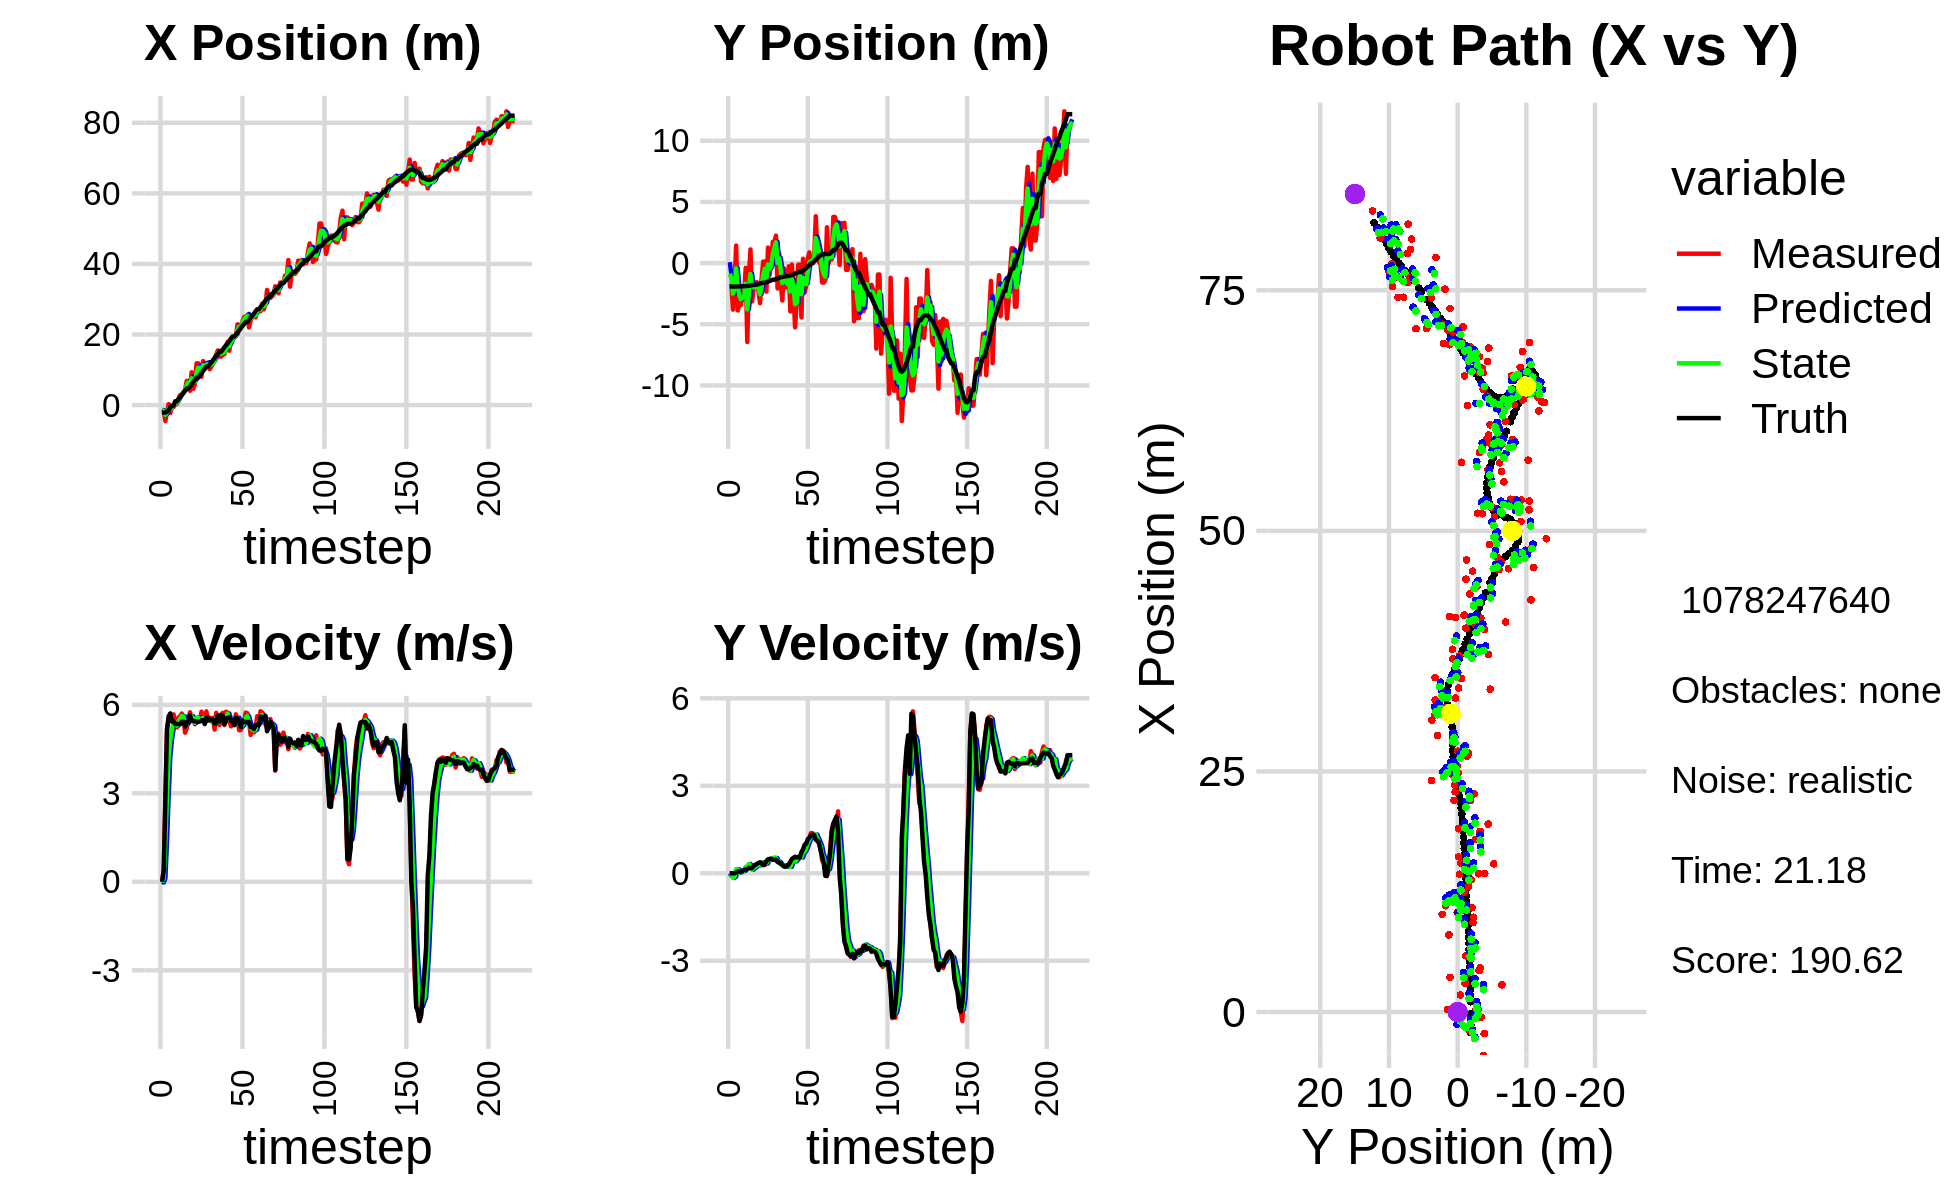

Values plotted in this chart, from the file beside it:
-2.198127693953529693e+00, 2.259205577549586452e-01, 0.000000000000000000e+00, -0.000000000000000000e+00, 0.000000000000000000e+00, 0.000000000000000000e+00, 0.000000000000000000e+00, 0.000000000000000000e+00, -1.274165786290811786e+00, 7.480188423760730787e-02, 0.000000000000000000e+00, 0.000000000000000000e+00, -2.131108760747752129e+00, -1.914211630529785158e+00, 0.000000000000000000e+00, 0.000000000000000000e+00, 0.000000000000000000e+00, 3.473066317383199930e-05
-1.862401574408048655e+00, -1.711865916769054641e+00, 0.000000000000000000e+00, -0.000000000000000000e+00, -1.274165786290811786e+00, 7.480188423760730787e-02, 0.000000000000000000e+00, 0.000000000000000000e+00, -1.460939125896751456e+00, -8.711562696641605985e-01, -2.489524876052003760e-02, -8.341495576293724012e-02, -2.131108760747752129e+00, -1.914211630529785158e+00, 0.000000000000000000e+00, 0.000000000000000000e+00, 0.000000000000000000e+00, 3.473066317383199930e-05
-1.862401574408048655e+00, -1.711865916769054641e+00, 3.839999999745367099e-01, 5.082354165150704419e-05, -1.463428650772803374e+00, -8.794977652404543100e-01, -2.489524876052003760e-02, -8.341495576293724012e-02, -1.629712916467689565e+00, -1.199710059750915825e+00, 1.180845867469044186e-01, -4.687520698399378488e-02, -2.131108760747752129e+00, -1.914211630529785158e+00, 4.000000000000000222e-01, 0.000000000000000000e+00, 4.000000059604644775e-01, -1.323529722867533565e-04
-4.521173000175013001e+00, -3.800059391461688918e+00, 2.832999919873621764e+00, 3.749559620728144306e-04, -1.617904457792999073e+00, -1.204397580449315219e+00, 1.180845867469044186e-01, -4.687520698399378488e-02, -2.749529032656344185e+00, -2.500120565962776542e+00, 1.393496074460385037e+00, -1.569265173722254048e-01, -2.116525173380011005e+00, -1.914212180490505677e+00, 2.799999999999999822e+00, -6.000000000000000125e-03, 2.799999952316284180e+00, -1.323529722867533565e-04
-1.837939463664414408e+00, -1.637517371386586262e+00, 5.148973210230480824e+00, -1.666159698075298651e-02, -2.610179425210305659e+00, -2.515813217699998994e+00, 1.393496074460385037e+00, -1.569265173722254048e-01, -2.143661486533040339e+00, -2.155590506305999021e+00, 2.909683861132475791e+00, -1.137986871463727012e-01, -1.880776881594702132e+00, -1.914592155469451384e+00, 5.200000000000000178e+00, 3.000000000000000062e-03, 5.199999809265136719e+00, 3.235895419493317604e-03
2.678688763686004615e-01, 1.434210981063151369e+00, 5.492981944293331864e+00, 1.409591903934244612e-02, -1.852693100419792849e+00, -2.166970375020636386e+00, 2.909683861132475791e+00, -1.137986871463727012e-01, -9.387631161014975412e-01, -4.229749471396226923e-01, 4.240715268251702419e+00, 1.443537415836029236e-01, -1.357030391131002878e+00, -1.915142332292183225e+00, 5.613000000000000433e+00, 2.500000000000000139e-02, 5.612999916076660156e+00, -2.566163195297122002e-03
-2.234442114482280139e+00, -3.872513526617953339e+00, 5.697770742705337454e+00, 5.110813930862537213e-02, -5.146915892763272993e-01, -4.085395729812624221e-01, 4.240715268251702419e+00, 1.443537415836029236e-01, -1.195833255023175834e+00, -1.882619170089986582e+00, 4.815193154168234457e+00, 1.394150422068907436e-01, -7.061133380872731680e-01, -1.911430352351646045e+00, 5.706999999999999851e+00, 5.800000000000000294e-02, 5.706999778747558594e+00, -8.969607762992382050e-03
-5.526098603999484160e-01, -3.422389204725915679e+00, 5.575565748924059761e+00, 6.960575945391232755e-02, -7.143139396063523661e-01, -1.868677665869297400e+00, 4.815193154168234457e+00, 1.394150422068907436e-01, -6.330907312808249365e-01, -2.605064997387277703e+00, 5.180477928577983171e+00, 2.291202424865948495e-02, -1.681647298369493004e-01, -1.905535991105413496e+00, 5.434000000000000163e+00, 6.099999999999999867e-02, 5.434999942779541016e+00, -1.248342264443635941e-02
-5.526098603999484160e-01, -3.422389204725915679e+00, 5.675718748129735758e+00, 5.651579041632877332e-02, -1.150429384230265972e-01, -2.602773794962411902e+00, 5.180477928577983171e+00, 2.291202424865948495e-02, -2.851365869881417048e-01, -2.958889353859863736e+00, 5.383516900701360797e+00, 4.157821506107426540e-02, -1.681647298369493004e-01, -1.905535991105413496e+00, 5.434999999999999609e+00, 5.500000000000000028e-02, 5.434999942779541016e+00, -9.957139380276203156e-03
2.899641989805837872e-01, -2.710870005561290874e+00, 5.329219351252749703e+00, 9.121563977615315677e-02, 2.532151030819943527e-01, -2.954731532353756407e+00, 5.383516900701360797e+00, 4.157821506107426540e-02, 2.674643442378520364e-01, -2.839425612783934127e+00, 5.359419098067747633e+00, 7.866211940765091559e-02, 1.075644016273112236e+00, -1.891578949479370886e+00, 5.347000000000000419e+00, 7.900000000000000078e-02, 5.348000049591064453e+00, -1.711446419358253479e-02
2.899641989805837872e-01, -2.710870005561290874e+00, 5.236233035837795313e+00, 8.962407341493584811e-02, 8.034062540446268441e-01, -2.831559400843168817e+00, 5.359419098067747633e+00, 7.866211940765091559e-02, 5.845164788960052205e-01, -2.778282108773097114e+00, 5.293129947397267721e+00, 8.270892438116296541e-02, 1.075644016273112236e+00, -1.891578949479370886e+00, 5.350999999999999979e+00, 1.209999999999999964e-01, 5.353000164031982422e+00, -1.711446419358253479e-02
1.757906567717224311e+00, -3.916225672829563020e-01, 5.579455955594867511e+00, 1.312652999486333405e-01, 1.113829473635731926e+00, -2.770011216334980819e+00, 5.293129947397267721e+00, 8.270892438116296541e-02, 1.389670251636300646e+00, -1.672006433415887949e+00, 5.444161555571207955e+00, 2.197750438233149195e-01, 1.710665226117075610e+00, -1.878595734300366304e+00, 5.350999999999999979e+00, 1.300000000000000044e-01, 5.353000164031982422e+00, -2.352220192551612854e-02
2.833707034526482982e+00, -6.450831523118353061e+00, 5.611848753542272306e+00, 1.553956604214164483e-01, 1.934086407193421397e+00, -1.650028929033556357e+00, 5.444161555571207955e+00, 2.197750438233149195e-01, 2.315845114664611959e+00, -3.784796006990230666e+00, 5.540973173225931525e+00, 1.952096223596473390e-01, 2.324259281470162808e+00, -1.863521208722934253e+00, 5.344000000000000306e+00, 1.400000000000000133e-01, 5.344999790191650391e+00, -2.768356166779994965e-02
2.997625932484637268e+00, -1.075045802774056147e+00, 5.706475018514931108e+00, 2.006073246505290508e-01, 2.869942431987205111e+00, -3.765275044754265998e+00, 5.540973173225931525e+00, 1.952096223596473390e-01, 2.927168396697839015e+00, -2.533022515673438946e+00, 5.620218074621165627e+00, 3.189088313322734347e-01, 2.836908817798816873e+00, -1.847538748462908220e+00, 5.429999999999999716e+00, 1.869999999999999996e-01, 5.433000087738037109e+00, -3.513986244797706604e-02
3.611689672111666471e+00, 1.118623143907877315e+00, 5.585216417859141913e+00, 1.763506788279028681e-01, 3.489190204159955400e+00, -2.501131632540211758e+00, 5.620218074621165627e+00, 3.189088313322734347e-01, 3.539705406283586875e+00, -8.847461910172078614e-01, 5.607861232552662223e+00, 2.679748307138896113e-01, 3.457863330729729956e+00, -1.826194638320923325e+00, 5.431000000000000050e+00, 1.739999999999999880e-01, 5.433000087738037109e+00, -3.156406059861183167e-02
4.310871020269963161e+00, -3.132553392183186514e+00, 5.057115802445719233e+00, 1.708191487589823254e-01, 4.100491529538853541e+00, -8.579487079458189003e-01, 5.607861232552662223e+00, 2.679748307138896113e-01, 4.175884817768964474e+00, -1.897712283835256919e+00, 5.363872080836081579e+00, 1.239569905862074606e-01, 4.067789554996167567e+00, -1.807263547482516719e+00, 5.261000000000000121e+00, 1.789999999999999925e-01, 5.263999938964843750e+00, -3.376514092087745667e-02
6.840387344661218449e+00, -2.079639511166120780e+00, 5.210099287975391569e+00, 2.480367818120602086e-01, 4.712272025852572988e+00, -1.885316584776636217e+00, 5.363872080836081579e+00, 1.239569905862074606e-01, 5.600906610847760092e+00, -1.970384891809294547e+00, 5.351792170934874804e+00, 1.754666627338239415e-01, 4.702961444969933957e+00, -1.781927005901084549e+00, 5.418000000000000149e+00, 2.580000000000000071e-01, 5.423999786376953125e+00, -4.757100343704223633e-02
6.840387344661218449e+00, -2.079639511166120780e+00, 5.526740582415309078e+00, 2.631110986956069486e-01, 6.136085827941247572e+00, -1.952838225535912242e+00, 5.351792170934874804e+00, 1.754666627338239415e-01, 6.435294419384160136e+00, -2.008163179831871759e+00, 5.450882934303775684e+00, 2.125559031473354121e-01, 4.702961444969933957e+00, -1.781927005901084549e+00, 5.416999999999999815e+00, 2.829999999999999738e-01, 5.423999786376953125e+00, -4.757100343704223633e-02
4.069628119973455860e+00, -1.552060040007822161e+00, 5.748425605366474400e+00, 3.140886947785478389e-01, 6.980382712814537705e+00, -1.986907589517138195e+00, 5.450882934303775684e+00, 2.125559031473354121e-01, 5.767198215388093629e+00, -1.789145431078206006e+00, 5.505725182696094677e+00, 2.590969521856220648e-01, 5.221172809525541858e+00, -1.755582245270190578e+00, 5.652000000000000135e+00, 3.230000000000000093e-01, 5.660999774932861328e+00, -5.458480492234230042e-02
9.302337408075157299e+00, -2.245615811338933732e+00, 5.569608750486848336e+00, 3.235727490626056913e-01, 6.317770733657702920e+00, -1.763235735859643771e+00, 5.505725182696094677e+00, 2.590969521856220648e-01, 7.570010974755499333e+00, -1.980363884083165438e+00, 5.618231269775438186e+00, 2.714512347415316551e-01, 5.869419574713148791e+00, -1.719157607861781178e+00, 5.458000000000000185e+00, 3.529999999999999805e-01, 5.468999862670898438e+00, -5.803090706467628479e-02
4.589095950306750993e+00, -3.278207765089676595e+00, 5.559206464811189186e+00, 3.773695525322435240e-01, 8.131834101733042885e+00, -1.953218760609012339e+00, 5.618231269775438186e+00, 2.714512347415316551e-01, 6.645209426404731445e+00, -2.548853774378819992e+00, 5.495775011228557716e+00, 3.045310196945185677e-01, 6.504290104427309593e+00, -1.679676877550201786e+00, 5.456999999999999851e+00, 3.719999999999999973e-01, 5.468999862670898438e+00, -6.777793169021606445e-02
5.831160784234618255e+00, -1.221527324368358425e+00, 5.341329965963970139e+00, 3.532774417108456855e-01, 7.194786927527586862e+00, -2.518400672409367935e+00, 5.495775011228557716e+00, 3.045310196945185677e-01, 6.619637269576306160e+00, -1.930142236755383989e+00, 5.388150693877892472e+00, 3.749398201192859492e-01, 7.129890918590497506e+00, -1.636829124660423629e+00, 5.442000000000000171e+00, 3.489999999999999769e-01, 5.453000068664550781e+00, -6.604415923357009888e-02
1.183172607405066223e+01, 1.271740932818569425e-01, 5.507341777491452817e+00, 2.905341171591060423e-01, 7.158452338964095496e+00, -1.892648254743455327e+00, 5.388150693877892472e+00, 3.749398201192859492e-01, 9.120346206094801289e+00, -9.818611117179684156e-01, 5.568931022985714741e+00, 3.611700340379655483e-01, 7.760513782824065565e+00, -1.598762558169487091e+00, 5.432999999999999829e+00, 2.780000000000000249e-01, 5.440000057220458984e+00, -5.270510911941528320e-02
1.183172607405066223e+01, 1.271740932818569425e-01, 5.440434900823891695e+00, 2.870045141074251682e-01, 9.677239308393373207e+00, -9.457441083141718829e-01, 5.568931022985714741e+00, 3.611700340379655483e-01, 1.057717669729619203e+01, -4.622759211822538017e-01, 5.570819103438590325e+00, 3.634713552978001694e-01, 7.760513782824065565e+00, -1.598762558169487091e+00, 5.431000000000000050e+00, 3.029999999999999916e-01, 5.440000057220458984e+00, -5.270510911941528320e-02
9.854808092107566253e+00, -2.335086273384640254e+00, 5.453766953365344783e+00, 3.502180551681459697e-01, 1.113425860764005115e+01, -4.259287856524737736e-01, 5.570819103438590325e+00, 3.634713552978001694e-01, 1.059513281387836869e+01, -1.289681334305927685e+00, 5.483291438312986266e+00, 3.329935891673004855e-01, 8.385792255940101469e+00, -1.565023170621313353e+00, 5.434000000000000163e+00, 4.209999999999999853e-01, 5.451000213623046875e+00, -6.412775814533233643e-02
8.009931326114127614e+00, 1.267165078460315897e+00, 5.766782305383768126e+00, 4.711849295507960500e-01, 1.114346195770966652e+01, -1.256381975389197603e+00, 5.483291438312986266e+00, 3.329935891673004855e-01, 9.836837687685171971e+00, -1.130627678380056178e-01, 5.524220914936708304e+00, 4.819884832817841747e-01, 9.010826588051237707e+00, -1.519484625561261959e+00, 5.480999999999999872e+00, 4.749999999999999778e-01, 5.501999855041503906e+00, -8.152563124895095825e-02
1.246657085450897462e+01, -9.818000066068336418e-01, 5.461522826338157444e+00, 4.848249602947938830e-01, 1.038925977917884325e+01, -6.486391950982720034e-02, 5.524220914936708304e+00, 4.819884832817841747e-01, 1.125851629714517443e+01, -4.797780441543910701e-01, 5.552969679444009543e+00, 4.700456895229099263e-01, 9.639866352340712652e+00, -1.465979414205026643e+00, 5.480000000000000426e+00, 4.929999999999999938e-01, 5.501999855041503906e+00, -8.853893727064132690e-02
1.033906635656957285e+01, 5.621124584963083787e-02, 5.403965973460000072e+00, 4.994809851668089440e-01, 1.181381326508957486e+01, -4.327734752021000775e-01, 5.552969679444009543e+00, 4.700456895229099263e-01, 1.119214300360082071e+01, -2.113024878489368208e-01, 5.445190670569435731e+00, 4.994653592538307318e-01, 1.026131868342972098e+01, -1.409263239712697624e+00, 5.347000000000000419e+00, 4.959999999999999964e-01, 5.369999885559082031e+00, -9.216672927141189575e-02
1.105165091212113104e+01, 1.739428355136440008e+00, 5.779210606583322196e+00, 4.906393556160001390e-01, 1.173666207065776490e+01, -1.613559519235537310e-01, 5.445190670569435731e+00, 4.994653592538307318e-01, 1.145750224700118380e+01, 6.990500003447341903e-01, 5.576487138843257085e+00, 5.253222679186254629e-01, 1.088278818147760063e+01, -1.353948282318637952e+00, 5.570000000000000284e+00, 4.670000000000000262e-01, 5.590000152587890625e+00, -8.469420671463012695e-02
1.105165091212113104e+01, 1.739428355136440008e+00, 5.471318174360532360e+00, 4.645001205494064811e-01, 1.201515096088551005e+01, 7.515822271365967255e-01, 5.576487138843257085e+00, 5.253222679186254629e-01, 1.160880079103920615e+01, 1.196234676780446815e+00, 5.502597399994892058e+00, 5.274880946565022599e-01, 1.088278818147760063e+01, -1.353948282318637952e+00, 5.570000000000000284e+00, 4.650000000000000244e-01, 5.590000152587890625e+00, -8.469420671463012695e-02
1.014825594452084978e+01, 2.242744698047616669e+00, 5.561113935038243028e+00, 4.707134382159698371e-01, 1.215906053103869588e+01, 1.248983486246097119e+00, 5.502597399994892058e+00, 5.274880946565022599e-01, 1.131760168654028043e+01, 1.697711621902674439e+00, 5.473670255301725796e+00, 5.190253890360265743e-01, 1.152063226701013399e+01, -1.300488935098443433e+00, 5.467999999999999972e+00, 4.660000000000000253e-01, 5.487999916076660156e+00, -8.444245159626007080e-02
1.084011709708678417e+01, -2.069200204648153019e+00, 5.449450169000020772e+00, 4.500179400731131873e-01, 1.186496871207045345e+01, 1.749614160806277186e+00, 5.473670255301725796e+00, 5.190253890360265743e-01, 1.143482678288927978e+01, 2.444305457909212720e-02, 5.434530007397766482e+00, 3.729703525574722400e-01, 1.204402589791422251e+01, -1.256202565193350384e+00, 5.501999999999999780e+00, 3.920000000000000151e-01, 5.515999794006347656e+00, -8.239347487688064575e-02
1.169321894673031359e+01, 8.067925711058804294e-01, 5.561663839436212342e+00, 3.853806046156973975e-01, 1.197827978362905554e+01, 6.174008983483935536e-02, 5.434530007397766482e+00, 3.729703525574722400e-01, 1.186182613663101115e+01, 3.994994621099312027e-01, 5.483844153151336442e+00, 3.916872753865160428e-01, 1.269466066378324953e+01, -1.205898927526177777e+00, 5.503999999999999559e+00, 3.669999999999999929e-01, 5.515999794006347656e+00, -6.918174028396606445e-02
1.305979695917736727e+01, -1.592670695029301697e+00, 5.163404855819533346e+00, 3.309442314469567270e-01, 1.241021055194614497e+01, 4.386681896485827847e-01, 5.483844153151336442e+00, 3.916872753865160428e-01, 1.267485082263968188e+01, -4.794331219773984021e-01, 5.357621586046401596e+00, 3.047216142539310724e-01, 1.332404947301535358e+01, -1.163976178805733230e+00, 5.362000000000000099e+00, 3.270000000000000129e-01, 5.372000217437744141e+00, -6.400663405656814575e-02
1.437784156194307350e+01, -3.056542382831899385e+00, 5.730112253159961533e+00, 3.007600423623872921e-01, 1.321061298124432248e+01, -4.489609605520052948e-01, 5.357621586046401596e+00, 3.047216142539310724e-01, 1.370874992105126111e+01, -1.630194197642287790e+00, 5.557170702867493262e+00, 2.545384831332092590e-01, 1.394356203077198408e+01, -1.127031193150047628e+00, 5.434000000000000163e+00, 2.969999999999999862e-01, 5.441999912261962891e+00, -5.243951454758644104e-02
1.548361814035635398e+01, -4.368630517488391041e-01, 5.506992200971647655e+00, 2.349081173743294004e-01, 1.426446699133801133e+01, -1.604740349328966920e+00, 5.557170702867493262e+00, 2.545384831332092590e-01, 1.477428121757008128e+01, -1.078064438578693274e+00, 5.568176587349254802e+00, 2.784273874574060281e-01, 1.447552728655348098e+01, -1.101581738809579214e+00, 5.634999999999999787e+00, 2.399999999999999911e-01, 5.639999866485595703e+00, -4.263049364089965820e-02
1.373950183397942837e+01, -1.982818470821785084e+00, 5.316569265001102274e+00, 2.171020634214639033e-01, 1.533109887630500623e+01, -1.050221699832952771e+00, 5.568176587349254802e+00, 2.784273874574060281e-01, 1.465796985673190456e+01, -1.474094627477450459e+00, 5.411283867035811213e+00, 2.330430532326831228e-01, 1.510724115410436674e+01, -1.075760828058219820e+00, 5.432000000000000384e+00, 2.210000000000000020e-01, 5.435999870300292969e+00, -4.081231728196144104e-02
1.373950183397942837e+01, -1.982818470821785084e+00, 5.673271862811757771e+00, 2.316680111506286555e-01, 1.519909824343548621e+01, -1.450790322154182244e+00, 5.411283867035811213e+00, 2.330430532326831228e-01, 1.459354742069815636e+01, -1.690948630427232757e+00, 5.488913171143141589e+00, 2.177576692690680327e-01, 1.510724115410436674e+01, -1.075760828058219820e+00, 5.653999999999999915e+00, 2.439999999999999947e-01, 5.658999919891357422e+00, -4.081231728196144104e-02
1.432205474360464592e+01, -2.660976509189103001e-01, 5.728748251731226482e+00, 2.677125318259430675e-01, 1.514243873781247096e+01, -1.669172863500326010e+00, 5.488913171143141589e+00, 2.177576692690680327e-01, 1.480428753178544632e+01, -1.032505611208077045e+00, 5.574177202206013426e+00, 2.680837017266647915e-01, 1.575300836543810235e+01, -1.048063741190098153e+00, 5.636999999999999567e+00, 3.029999999999999916e-01, 5.644999980926513672e+00, -4.669744521379470825e-02
1.439258122461288814e+01, -3.943506346262434903e+00, 5.316233127304279549e+00, 3.385200731103116256e-01, 1.536170525200604686e+01, -1.005697241035410583e+00, 5.574177202206013426e+00, 2.680837017266647915e-01, 1.494934540073811391e+01, -2.330269380955676262e+00, 5.431510313593584272e+00, 2.212258963471280260e-01, 1.639536333132933521e+01, -1.014091597324748184e+00, 5.334999999999999964e+00, 3.870000000000000107e-01, 5.348999977111816406e+00, -6.359082460403442383e-02
1.613025850088364521e+01, -1.208160388007382680e-01, 5.767444258774919064e+00, 4.630120057270104006e-01, 1.549249643209747163e+01, -2.308146791320963676e+00, 5.431510313593584272e+00, 2.212258963471280260e-01, 1.576782708990177007e+01, -1.311846419353935644e+00, 5.600098030322285148e+00, 3.744613636605195195e-01, 1.701453256646296097e+01, -9.700308898905489752e-01, 5.551000000000000156e+00, 4.869999999999999885e-01, 5.572000026702880859e+00, -8.010847121477127075e-02
1.793881446106262700e+01, -2.566853986345632332e+00, 5.734608666935244514e+00, 5.294737160405446064e-01, 1.632783689293399831e+01, -1.274400282987883770e+00, 5.600098030322285148e+00, 3.744613636605195195e-01, 1.700629106492558762e+01, -1.854533794046188344e+00, 5.704922328559495881e+00, 4.113272463874610985e-01, 1.754351282099853293e+01, -9.248533118729169722e-01, 5.546999999999999709e+00, 5.260000000000000231e-01, 5.572000026702880859e+00, -9.206850081682205200e-02
1.539880919495960576e+01, -5.247945116077977090e+00, 5.447208496246738640e+00, 5.607974323769099323e-01, 1.757678329778153881e+01, -1.813401069407442279e+00, 5.704922328559495881e+00, 4.113272463874610985e-01, 1.665772922406494772e+01, -3.365161976700910884e+00, 5.529123247242833550e+00, 4.065359497812911505e-01, 1.818318796209703692e+01, -8.622396458873368141e-01, 5.583000000000000185e+00, 5.639999999999999458e-01, 5.611000061035156250e+00, -1.025899127125740051e-01
1.877817234820538772e+01, -3.275739716069390184e+00, 5.269967003524563154e+00, 5.344680105769552547e-01, 1.721064154878922992e+01, -3.324508381722781625e+00, 5.529123247242833550e+00, 4.065359497812911505e-01, 1.786150196138579815e+01, -3.299743523106319465e+00, 5.455733365369948906e+00, 4.663641093809322569e-01, 1.880945825612397471e+01, -7.983110419353477427e-01, 5.456000000000000405e+00, 5.480000000000000426e-01, 5.482999801635742188e+00, -1.010721325874328613e-01
1.905105274917093894e+01, -1.274276238799912087e-01, 5.345809720035029855e+00, 5.398601623596782639e-01, 1.840707529792279473e+01, -3.253107112168226234e+00, 5.455733365369948906e+00, 4.663641093809322569e-01, 1.867438154452462129e+01, -1.836147743679536370e+00, 5.424027376990149918e+00, 5.661731891033866537e-01, 1.943470525766453960e+01, -7.355576018151160911e-01, 5.456000000000000405e+00, 5.470000000000000417e-01, 5.482999801635742188e+00, -1.006463170051574707e-01
1.905105274917093894e+01, -1.274276238799912087e-01, 5.329890419627293596e+00, 5.382525114044705017e-01, 1.921678428222363522e+01, -1.779530424769197650e+00, 5.424027376990149918e+00, 5.661731891033866537e-01, 1.914507323964907926e+01, -1.034147429040918720e+00, 5.377137552738763482e+00, 5.958002163099248571e-01, 1.943470525766453960e+01, -7.355576018151160911e-01, 5.307999999999999829e+00, 5.400000000000000355e-01, 5.335000038146972656e+00, -1.006463170051574707e-01
1.953153991749856644e+01, -4.438685105437691902e+00, 5.679123879958672738e+00, 6.303574606129916935e-01, 1.968278699492295658e+01, -9.745674074099262008e-01, 5.377137552738763482e+00, 5.958002163099248571e-01, 1.962658982654883744e+01, -2.542042121533407695e+00, 5.508759559860965105e+00, 5.362046671976773426e-01, 1.994194936742735891e+01, -6.828321687652909588e-01, 5.562000000000000277e+00, 7.259999999999999787e-01, 5.609000205993652344e+00, -1.105430647730827332e-01
2.289089679761999463e+01, 3.544898159791087244e-01, 5.465733590657817054e+00, 7.429737838126464489e-01, 2.017746578253493439e+01, -2.488421654813639972e+00, 5.508759559860965105e+00, 5.362046671976773426e-01, 2.131378790133796031e+01, -1.200114172365517762e+00, 5.564085903797928445e+00, 7.026537488582969004e-01, 2.056294679657299440e+01, -6.082536440437787961e-01, 5.549000000000000377e+00, 8.209999999999999520e-01, 5.609000205993652344e+00, -1.351049542427062988e-01
2.267662477499726137e+01, -2.401583479881030048e+00, 5.138495640909443551e+00, 8.841158834422211399e-01, 2.187019649171775271e+01, -1.129848797479688027e+00, 5.564085903797928445e+00, 7.026537488582969004e-01, 2.219806990234111765e+01, -1.701299004796953174e+00, 5.394914797736155343e+00, 7.565261874644497730e-01, 2.119587755216646840e+01, -5.124351251558399989e-01, 5.405000000000000249e+00, 9.779999999999999805e-01, 5.493000030517578125e+00, -1.703890264034271240e-01
2.198798880028686753e+01, -1.844217822945291019e+00, 5.146364016205629888e+00, 1.017571349605278952e+00, 2.273756138211473399e+01, -1.625646386050508152e+00, 5.394914797736155343e+00, 7.565261874644497730e-01, 2.241744964102439042e+01, -1.718697671590744491e+00, 5.262527205182685464e+00, 8.701200012939623862e-01, 2.180806589160074438e+01, -4.006711706576058241e-01, 5.253999999999999559e+00, 1.012000000000000011e+00, 5.597000122070312500e+00, -1.952083259820938110e-01
2.360933864118113590e+01, 3.881275190251216034e-01, 5.305222481651023614e+00, 1.138460233602606619e+00, 2.294370236154265896e+01, -1.631685671461348353e+00, 5.262527205182685464e+00, 8.701200012939623862e-01, 2.322372502875349554e+01, -7.112712725259255908e-01, 5.300041198640220941e+00, 1.036193530609618163e+00, 2.242853689177846732e+01, -2.727261049109931390e-01, 5.474000000000000199e+00, 1.167999999999999927e+00, 5.597000122070312500e+00, -2.113865017890930176e-01
2.498965859412181345e+01, 8.750991354325271532e-01, 5.463034064722031680e+00, 1.226401056500195486e+00, 2.375372914861751639e+01, -6.076519194649637745e-01, 5.300041198640220941e+00, 1.036193530609618163e+00, 2.427566040142946946e+01, 6.624694951473064641e-02, 5.407341488574137323e+00, 1.159707540044712104e+00, 2.294911718393059274e+01, -1.592040528037301783e-01, 5.419999999999999929e+00, 1.219999999999999973e+00, 5.554999828338623047e+00, -2.208297550678253174e-01
2.499748551889321746e+01, 1.519785808638297875e-01, 5.737574468478540801e+00, 1.379144839670416456e+00, 2.481639455028688346e+01, 1.822177035192018568e-01, 5.407341488574137323e+00, 1.159707540044712104e+00, 2.490017176919036856e+01, 1.736036201926676459e-01, 5.560810790701840034e+00, 1.258169250509321380e+00, 2.356149721200674563e+01, -1.714436809738103043e-02, 5.419999999999999929e+00, 1.302999999999999936e+00, 5.573999881744384766e+00, -2.358954697847366333e-01
2.499748551889321746e+01, 1.519785808638297875e-01, 5.718128378072010243e+00, 1.374470569143163123e+00, 2.545625284826055434e+01, 2.994205452435997894e-01, 5.560810790701840034e+00, 1.258169250509321380e+00, 2.526770825370288165e+01, 2.353555832134643921e-01, 5.618923094236497384e+00, 1.307503110551583081e+00, 2.356149721200674563e+01, -1.714436809738103043e-02, 5.415000000000000036e+00, 1.322000000000000064e+00, 5.573999881744384766e+00, -2.358954697847366333e-01
2.199377560656683173e+01, 5.218410024249173773e-01, 5.425448160563826505e+00, 1.325419813921715706e+00, 2.582960056312653307e+01, 3.661058942686227224e-01, 5.618923094236497384e+00, 1.307503110551583081e+00, 2.421718289849804506e+01, 4.369911098558878493e-01, 5.426375412690222610e+00, 1.319129795944834704e+00, 2.418405008334967476e+01, 1.342781313066161719e-01, 5.421999999999999709e+00, 1.304000000000000048e+00, 5.576000213623046875e+00, -2.396038174629211426e-01
2.404540544771914057e+01, 3.829237772297037878e+00, 4.976235412269074843e+00, 1.161543148658912505e+00, 2.475982043976706848e+01, 5.689040894503712975e-01, 5.426375412690222610e+00, 1.319129795944834704e+00, 2.444963966107750863e+01, 2.038443697606429961e+00, 5.204313222999050303e+00, 1.327188660645418405e+00, 2.480505991019757062e+01, 2.838705309500289542e-01, 5.238999999999999879e+00, 1.159000000000000030e+00, 5.364999771118164062e+00, -2.293122708797454834e-01
2.470318090933958999e+01, 8.048319352567240292e-01, 5.133874677812246823e+00, 1.107625058345184765e+00, 2.497007098337741482e+01, 2.171162563670971934e+00, 5.204313222999050303e+00, 1.327188660645418405e+00, 2.485652356122836437e+01, 1.547893241446460566e+00, 5.165296864411160094e+00, 1.196715860064111459e+00, 2.531471872374898169e+01, 3.987744583605268289e-01, 5.248000000000000220e+00, 1.116000000000000103e+00, 5.364999771118164062e+00, -2.124913483858108521e-01
2.556164333246423226e+01, 8.791006949259098924e-02, 5.063666900863556641e+00, 1.013002404578885018e+00, 2.537305324766948189e+01, 1.667564827452871601e+00, 5.165296864411160094e+00, 1.196715860064111459e+00, 2.544967913735641929e+01, 9.497844400817703203e-01, 5.124789323471060420e+00, 1.074711289232452849e+00, 2.591265916841625128e+01, 5.239933261126920039e-01, 5.177999999999999936e+00, 1.068000000000000060e+00, 5.287000179290771484e+00, -1.974466443061828613e-01
2.486079728592864058e+01, -8.301316359400075229e-02, 5.260624920188830878e+00, 8.383054054664726973e-01, 2.596215806970352702e+01, 1.057255569005015605e+00, 5.124789323471060420e+00, 1.074711289232452849e+00, 2.550375507994202096e+01, 5.359454127351799269e-01, 5.155559471060325194e+00, 9.415728117719515122e-01, 2.653749513650286929e+01, 6.407438055204818239e-01, 5.317000000000000171e+00, 7.890000000000000346e-01, 5.375000000000000000e+00, -1.580260246992111206e-01
2.690802915433970455e+01, -1.589766668206393119e+00, 5.615794462867554238e+00, 4.399322566758266384e-01, 2.601931102704805454e+01, 6.301026939123750559e-01, 5.155559471060325194e+00, 9.415728117719515122e-01, 2.640279253494178846e+01, -3.840502776690786213e-01, 5.386956924202805475e+00, 6.597313221861230703e-01, 2.715459775972751899e+01, 7.201104888487465105e-01, 5.342999999999999972e+00, 5.819999999999999618e-01, 5.375000000000000000e+00, -7.817871868610382080e-02
2.690802915433970455e+01, -1.589766668206393119e+00, 5.347616043189109547e+00, 4.189235929611914155e-01, 2.694148822736206839e+01, -3.180771454504662810e-01, 5.386956924202805475e+00, 6.597313221861230703e-01, 2.692652589716067624e+01, -8.988881106499493345e-01, 5.368346877867194777e+00, 5.214019639291875841e-01, 2.715459775972751899e+01, 7.201104888487465105e-01, 5.301999999999999602e+00, 3.410000000000000253e-01, 5.311999797821044922e+00, -7.817871868610382080e-02
... 156 more rows
